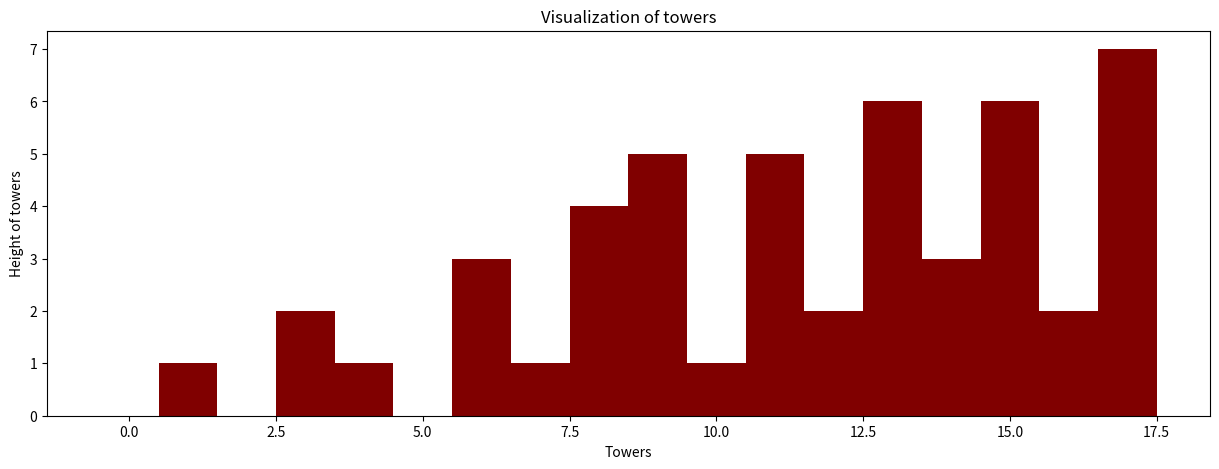

Here is the Python script that generated this plot:
# Problem Statement: Consider an array of towers with width 1 unit, Calculate the amount of water trapped. HINT: plot
# a bar chart of the given array and see the water trapped in between the towers.
def calculate_area(towers, left, right):
    area = 0
    c = left + 1
    r = right
    effective_tower = min(towers[left], towers[right])
    while c != r:
        area += effective_tower - towers[c]
        c = c + 1
    return area


def find_trapping_rain_water(towers):
    total_water = 0
    left = 0
    right = left + 1

    while right < len(towers):
        if right + 1 == len(towers):
            total_water += calculate_area(towers, left, right)
            break
        if towers[right] > towers[left]:
            total_water += calculate_area(towers, left, right)
            left = right
            right = left + 1
        else:
            right += 1
    return total_water


def visualize_array(towers):
    import matplotlib.pyplot as plt
    plt.figure(figsize=(15, 5))
    plt.bar(range(0, len(towers)), towers, color='maroon', width=1)
    plt.xlabel("Towers")
    plt.ylabel("Height of towers")
    plt.title("Visualization of towers")
    plt.show()


towers = [0, 1, 0, 2, 1, 0, 3, 1, 4, 5, 1, 5, 2, 6, 3, 6, 2, 7]
print(find_trapping_rain_water(towers))
visualize_array(towers)  # <- Use this to visualize your solutions
